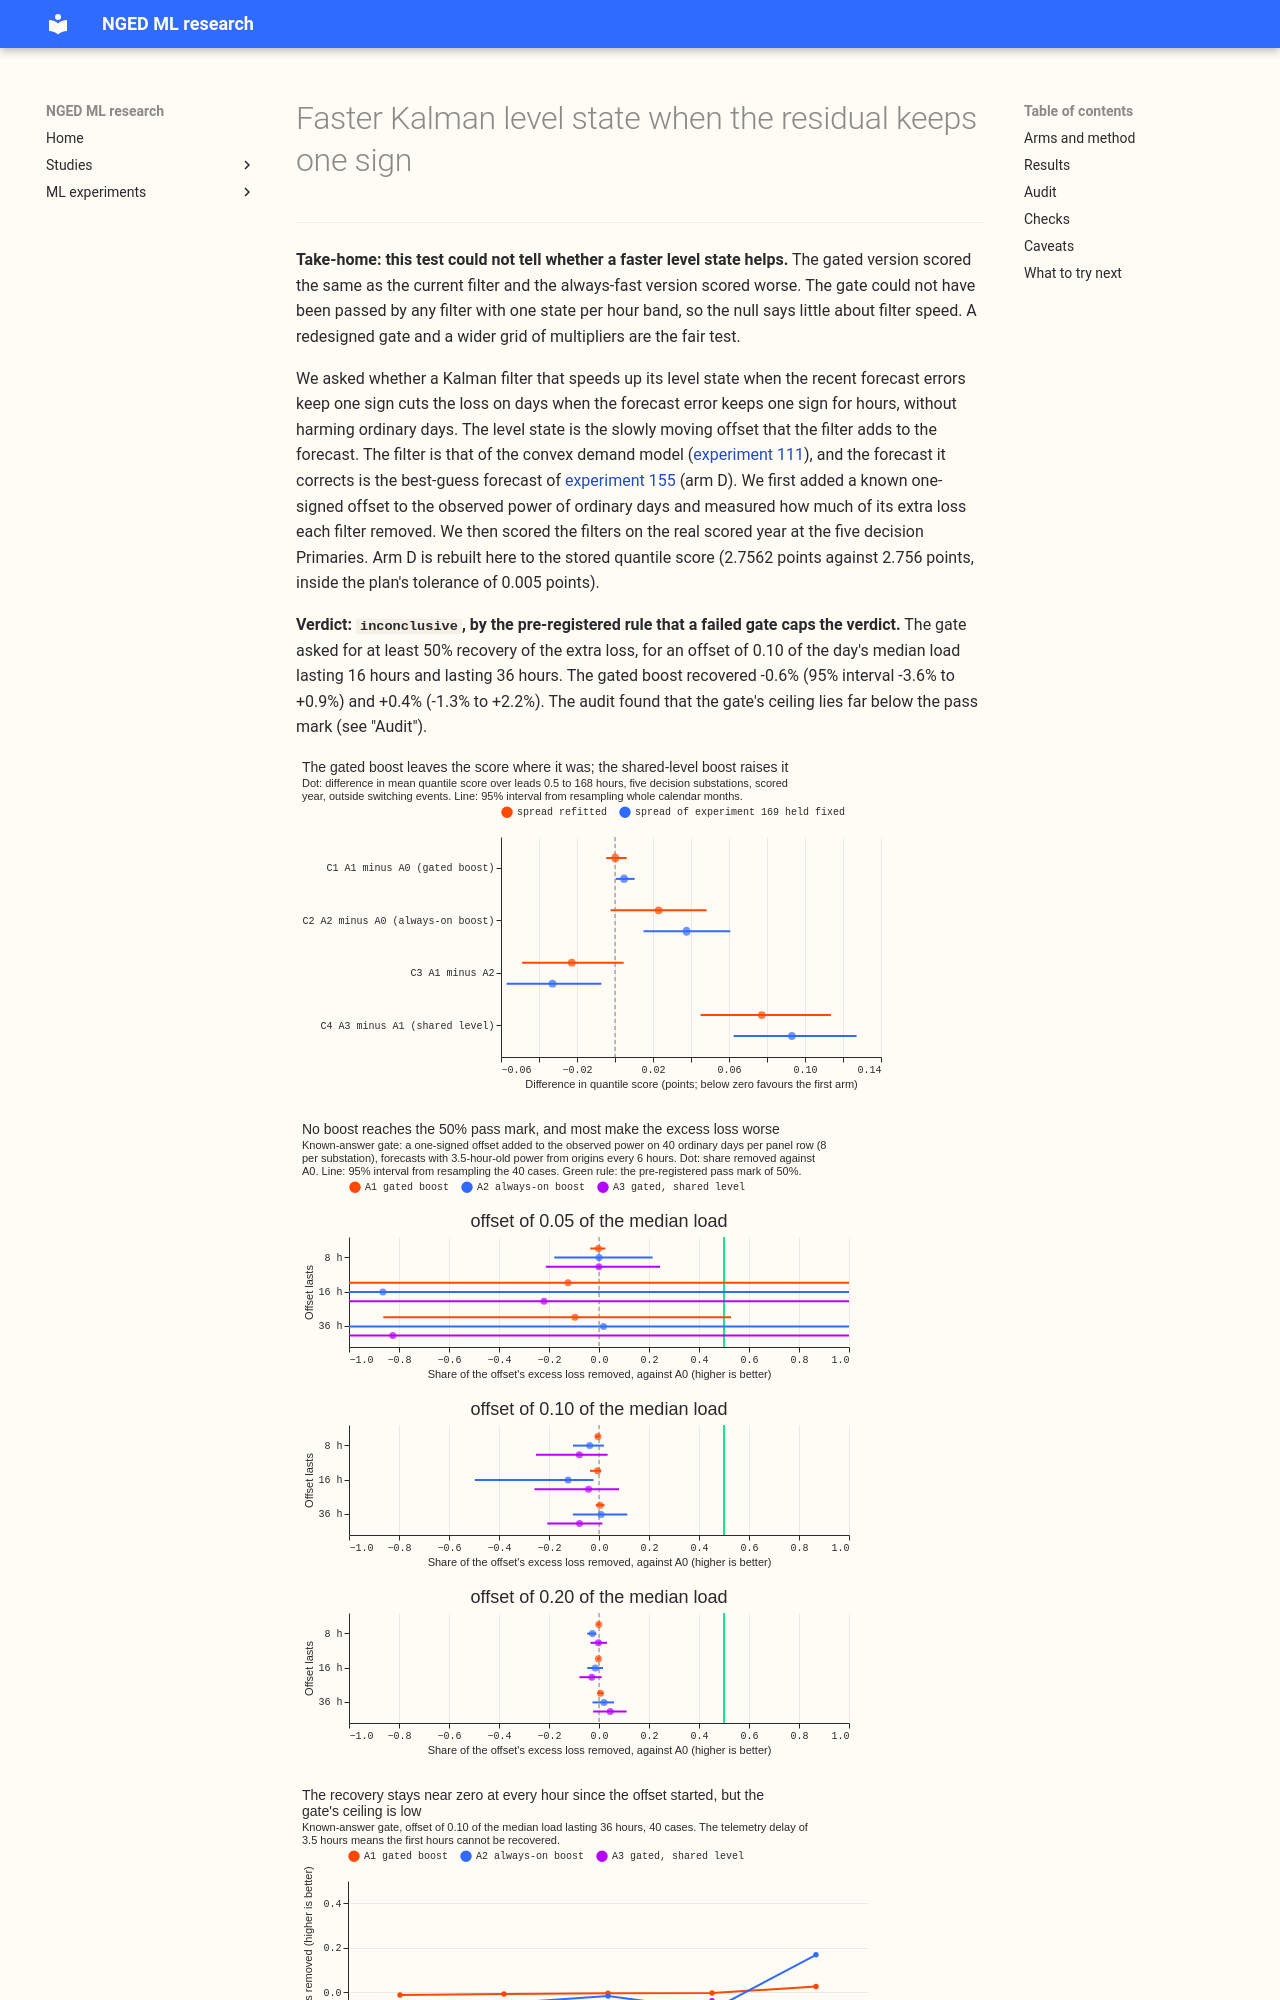

repository: openclimatefix/nged-ml-research · page: ml-experiments/00190-dp-kalman-level-adaptation-gated-boost/result/index.html · generator: mkdocs

---
id: '00190'
slug: dp-kalman-level-adaptation-gated-boost
part: KLA
theme: differentiable-physics-forecast-engine
also_relevant_to:
- lagged-power-and-error-correction
- production-reference-and-best-guess
status: done
size: >-
  medium. Stored: private files under data/ml-experiments/00190-dp-kalman-level-adaptation-gated-boost/
  only. Serving path: not touched. Degradation rule: not touched. Designs: more than one is
  defensible (how the boost is gated, whether it applies to the whole gap between a band's readings),
  and this plan pre-registers one and runs the always-on and shared-level variants as arms. Callers:
  this folder's scripts, which copy the filter and forecast code of experiment 136 and the
  corrections of experiment 155; they call the reviewed `studies.*` modules unchanged. No new
  data.
hypothesis: >-
  The Kalman filter of the convex demand model (GAM-K) has a level state that is a random walk with
  one shared process-noise setting. A single setting must trade speed on a real level shift against
  noise on ordinary days. A gate that multiplies the level's process noise by m only while the last k
  one-step innovations (pooled over the four hour bands) share one sign and their mean exceeds z
  times the day-before innovation spread gives speed when a shift looks real and keeps the quiet
  setting otherwise. The mechanism predicts that the gate lowers the excess loss on days where the
  residual keeps one sign for hours (the 15 smooth-offset days of experiment 175), without harming
  ordinary days.
prediction: >-
  Written before any score is read. P1: on the 15 smooth-offset days, A1 lowers the excess loss by
  at least 20% against A0, with the gain concentrated more than 6 hours after the offset starts.
  P2: on all rows A1 minus A0 lies within -0.03 to +0.01 points, and its 95% upper bound is at most
  +0.01. P3: A1 beats A2 (always-on boost) on all rows by at least 0.01 points. P4: A3 (shared
  level) beats A1 on the smooth-offset days. P5: on the 17 block days A1 helps by under 10%.
decision_rule: >-
  The known-answer gate comes first: A1 must recover at least 50% of the injected offset's excess
  loss for the 16-hour and 36-hour offsets at the 0.10 size, and A1's score on the 40 left-alone days
  must be within +0.005 of A0's at 95%. If the gate fails the verdict is `inconclusive` and no
  contrast is read as evidence about the real days. Then the headline contrast is A1 minus A0 over
  all rows (leads 0.5 to 168 hours, the five decision Primaries D5, D10, D11, D14, and D16, the
  scored year), read at the 95% level of the month-resampled paired bootstrap (20,000 resamples).
  The hypothesis is `supported` when P1 and P2 hold and P3 holds; `partly supported` when P1 and P2
  hold and P3 fails (a plain faster filter is as good); `not supported` when P1 fails with the gate
  passed; `inconclusive` otherwise. The smallest gain worth porting is 0.02 points over all rows, or
  a 20% cut of excess loss on the smooth-offset days with no harm elsewhere, because the gate adds a
  run counter and three settings to the serving path; a smaller all-row gain is reported as a
  `small gain`. m, k, and z are chosen on the odd tuning months of the replicate year only, from
  the grid m in {3, 5, 10}, k in {4, 6, 8}, z in {0.5, 1.0}; the pre-registered point (m = 5, k = 6,
  z = 1.0) is kept unless a grid cell lowers the tuning-month score by at least 0.005 points. The
  settings are frozen before the scored year is read.
benchmark: >-
  Arm D of experiment 155 as stored (2.756 points over leads 0.5 to 168 hours at the five decision
  Primaries in the scored year) and the calibrated spread of experiment 169 arm A (2.7519). A0
  rebuilt here must reproduce 2.756 within 0.005 or the experiment stops.
row_set_id: fold_a_daily_gap_v1
metric: >-
  Quantile score (twice the mean pinball loss over the 11 quantiles) in points of effective
  capacity, on rows outside the hand-filtered switching events, over leads 0.5 to 168 hours; also on
  rows within 24 hours after a gate trigger, on the 15 smooth-offset days and 17 block days of
  experiment 175, and on cold nights; tail coverage at the 0.01, 0.05, 0.95, and 0.99 quantiles
code: ml-experiments/00190-dp-kalman-level-adaptation-gated-boost/
verdict: inconclusive
best_arm: >-
  A0 (arm D of experiment 155, unchanged), 2.7562 points over leads 0.5 to 168 hours in the scored
  year, against 2.7564 for the gated boost (A1), 2.7791 for the always-on boost (A2), and 2.8336 for
  the shared-level boost (A3)
headline: >-
  The known-answer gate failed, but the audit found it could not have been passed: a perfect filter
  with one state per hour band recovers at most 0.5% (16-hour offset) and 9% (36-hour offset) of an
  injected offset's excess loss, against a pass mark of 50%. On the scored year the gated boost
  scored +0.0002 points against arm D (95% interval -0.0046 to +0.0062), close to arm D by
  construction, and the always-on boost scored 0.023 points worse. The verdict is `inconclusive`.
lessons:
  - >-
    The gate was built so that no per-band filter could pass it: the target's hour band has
    usually not been read since the offset began, because of the 3.5-hour delay and origins that
    start 6 hours before the offset (audit, F1). The gate's near-zero recoveries therefore say
    little about the filter's speed.
  - >-
    Where the offset is visible to the target's band, faster filters do recover it: the always-on
    boost recov
